Image classification data set "70-15-15" (dean-fahreza/My-Python-Notebook on GitHub). Class labels (4): healthy, septoria leaf blotch, strip rust, stripe rust.

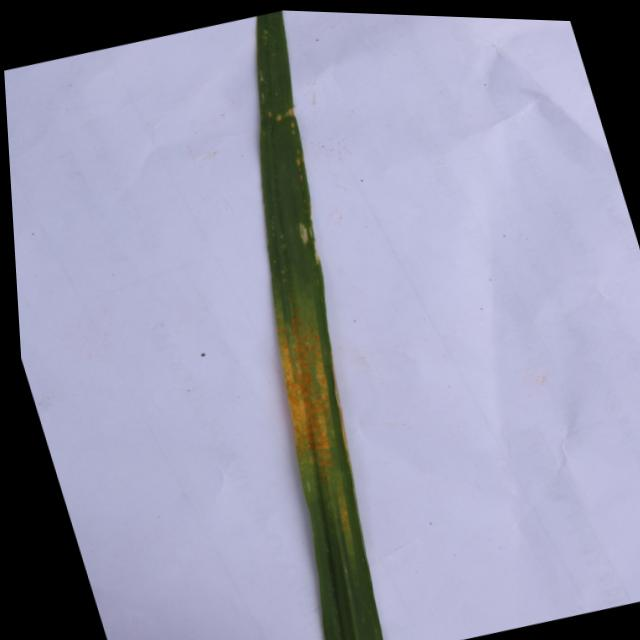
Label: stripe rust

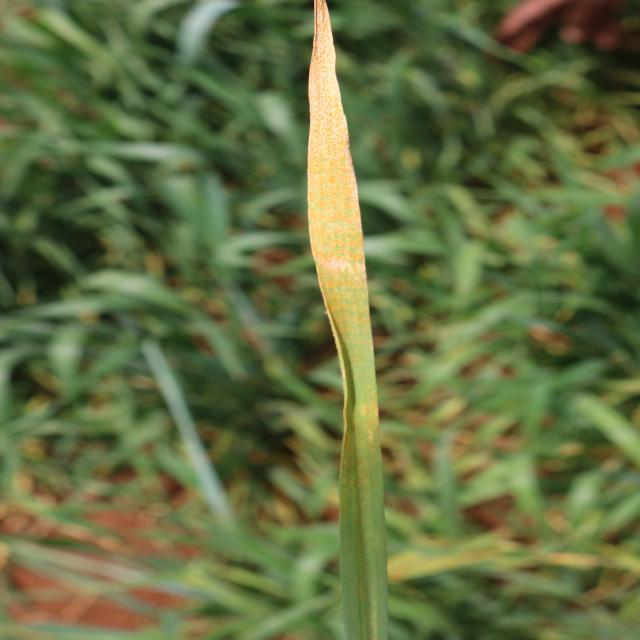
Label: stripe rust

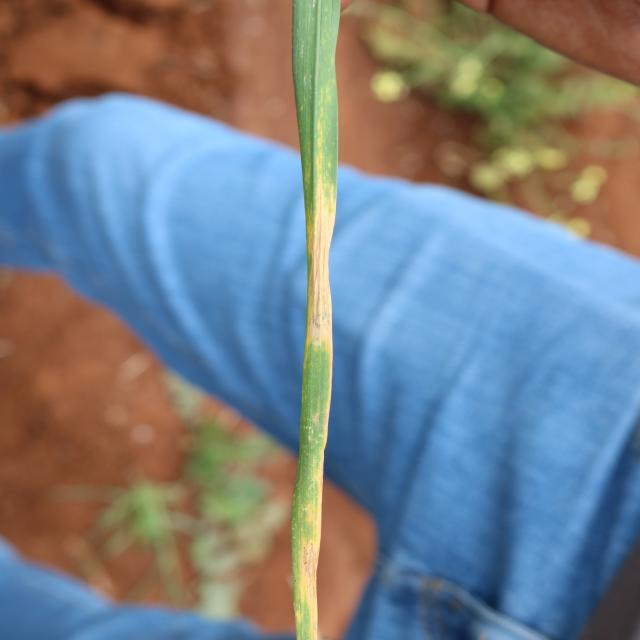
Label: septoria leaf blotch

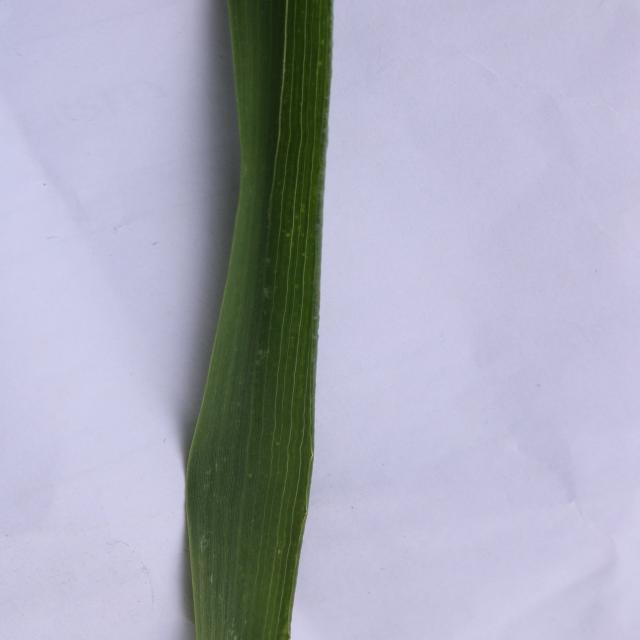
Label: healthy

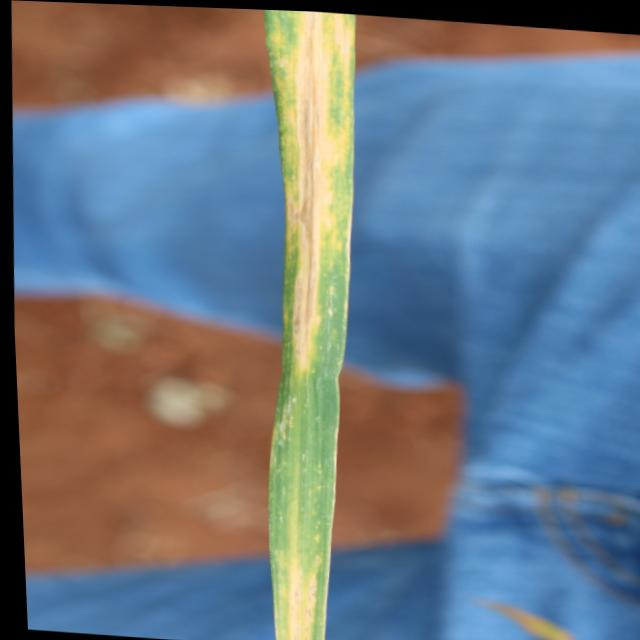
Label: septoria leaf blotch

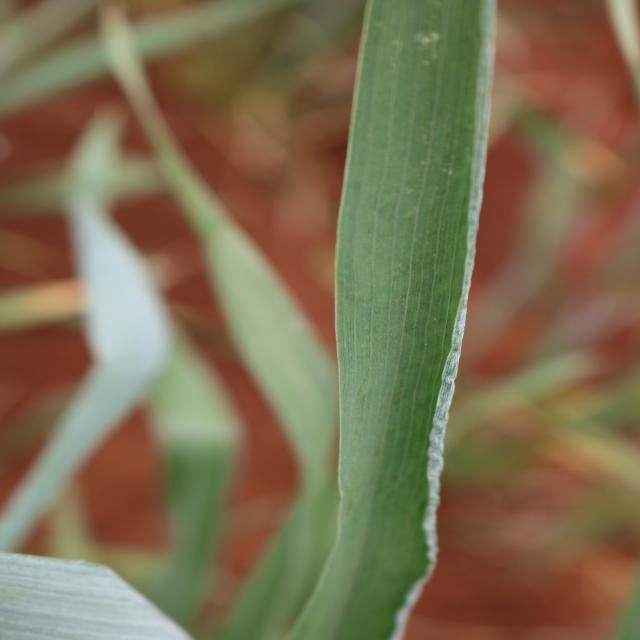
Label: healthy
